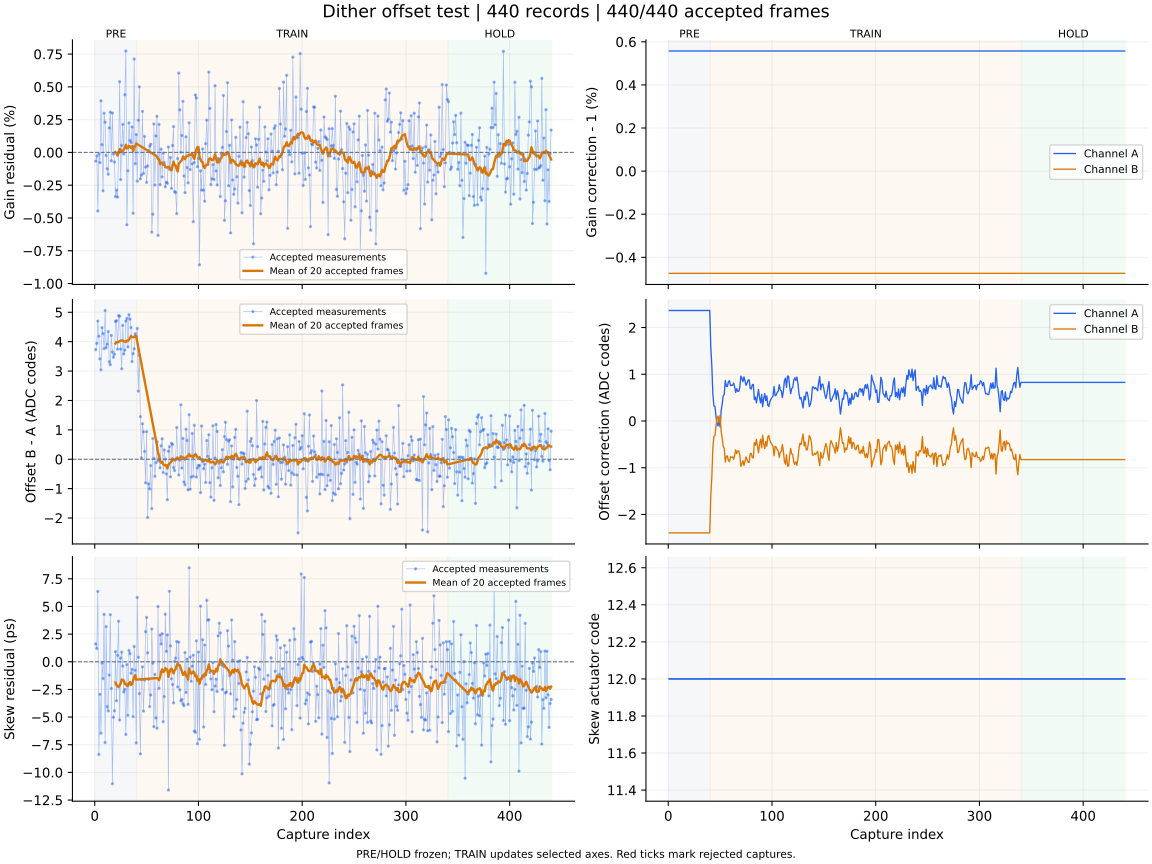

Values plotted in this chart, from the file beside it:
capture, iteration, status, gain_error_ppm, offset_error_codes, skew_error_ps, gain_corr_a, gain_corr_b, offset_a_codes, offset_b_codes, actuator_code, skew_action, skew_step_codes, batch_used, batch_frames, batch_skew_ps, clipped_samples, n0, rotation, alignment_margin, phase, attempt
1, 700, ok, -666.0, 3.729, 1.62, 1.006, 0.9953, 2.365, -2.393, 12, none, 0, 0, 0, , 0, -1, 0, 1013, pre, 0
2, 701, ok, -271.0, 3.94, 1.2, 1.006, 0.9953, 2.365, -2.393, 12, none, 0, 0, 0, , 0, -1, 0, 1029, pre, 1
3, 702, ok, -4468, 4.701, 6.36, 1.006, 0.9953, 2.365, -2.393, 12, none, 0, 0, 0, , 0, -1, 0, 929.1, pre, 2
4, 703, ok, -126.0, 4.183, -8.38, 1.006, 0.9953, 2.365, -2.393, 12, none, 0, 0, 0, , 0, -1, 0, 1011, pre, 3
5, 704, ok, -774.0, 3.416, -2.94, 1.006, 0.9953, 2.365, -2.393, 12, none, 0, 0, 0, , 0, -1, 0, 1056, pre, 4
6, 705, ok, 3940, 3.04, -6.46, 1.006, 0.9953, 2.365, -2.393, 12, none, 0, 0, 0, , 0, -1, 0, 1062, pre, 5
7, 706, ok, 592.0, 4.475, -0.12, 1.006, 0.9953, 2.365, -2.393, 12, none, 0, 0, 0, , 0, -1, 0, 917.2, pre, 6
8, 707, ok, -2928, 4.273, -1.52, 1.006, 0.9953, 2.365, -2.393, 12, none, 0, 0, 0, , 0, -1, 0, 1060, pre, 7
9, 708, ok, 2989, 3.76, 4.28, 1.006, 0.9953, 2.365, -2.393, 12, none, 0, 0, 0, , 0, -1, 0, 989, pre, 8
10, 709, ok, 2304, 5.06, -7.3, 1.006, 0.9953, 2.365, -2.393, 12, none, 0, 0, 0, , 0, -1, 0, 1052, pre, 9
11, 710, ok, -235.0, 3.798, 3.18, 1.006, 0.9953, 2.365, -2.393, 12, none, 0, 0, 0, , 0, -1, 0, 1109, pre, 10
12, 711, ok, -1247, 3.914, -4.06, 1.006, 0.9953, 2.365, -2.393, 12, none, 0, 0, 0, , 0, -1, 0, 1118, pre, 11
13, 712, ok, -1659, 4.342, -4.44, 1.006, 0.9953, 2.365, -2.393, 12, none, 0, 0, 0, , 0, -1, 0, 1054, pre, 12
14, 713, ok, 1870, 3.317, -1.2, 1.006, 0.9953, 2.365, -2.393, 12, none, 0, 0, 0, , 0, -1, 0, 986.1, pre, 13
15, 714, ok, 3070, 3.216, 4.26, 1.006, 0.9953, 2.365, -2.393, 12, none, 0, 0, 0, , 0, -1, 0, 1088, pre, 14
16, 715, ok, -631.0, 4.214, -2.41, 1.006, 0.9953, 2.365, -2.393, 12, none, 0, 0, 0, , 0, -1, 0, 1071, pre, 15
17, 716, ok, 3004, 3.649, -11.03, 1.006, 0.9953, 2.365, -2.393, 12, none, 0, 0, 0, , 0, -1, 0, 1124, pre, 16
18, 717, ok, -118.0, 3.467, -5.02, 1.006, 0.9953, 2.365, -2.393, 12, none, 0, 0, 0, , 0, -1, 0, 1143, pre, 17
19, 718, ok, -736.0, 3.57, -4.43, 1.006, 0.9953, 2.365, -2.393, 12, none, 0, 0, 0, , 0, -1, 0, 1093, pre, 18
20, 719, ok, -3368, 4.687, 0.91, 1.006, 0.9953, 2.365, -2.393, 12, measure-only, 0, 20, 20, -1.88, 0, -1, 0, 1043, pre, 19
21, 720, ok, -2874, 4.714, -3.53, 1.006, 0.9953, 2.365, -2.393, 12, none, 0, 0, 0, , 0, -1, 0, 1146, pre, 20
22, 721, ok, -3408, 3.746, 0.58, 1.006, 0.9953, 2.365, -2.393, 12, none, 0, 0, 0, , 0, -1, 0, 1141, pre, 21
23, 722, ok, -2.0, 4.887, 3.66, 1.006, 0.9953, 2.365, -2.393, 12, none, 0, 0, 0, , 0, -1, 0, 1088, pre, 22
24, 723, ok, 5392, 4.866, -5.27, 1.006, 0.9953, 2.365, -2.393, 12, none, 0, 0, 0, , 0, -1, 0, 965.8, pre, 23
25, 724, ok, -2071, 3.747, 0.33, 1.006, 0.9953, 2.365, -2.393, 12, none, 0, 0, 0, , 0, -1, 0, 1061, pre, 24
26, 725, ok, 534.0, 3.078, 0.87, 1.006, 0.9953, 2.365, -2.393, 12, none, 0, 0, 0, , 0, -1, 0, 1066, pre, 25
27, 726, ok, 2142, 4.554, -0.39, 1.006, 0.9953, 2.365, -2.393, 12, none, 0, 0, 0, , 0, -1, 0, 1107, pre, 26
28, 727, ok, -119.0, 3.581, -2.73, 1.006, 0.9953, 2.365, -2.393, 12, none, 0, 0, 0, , 0, -1, 0, 933.2, pre, 27
29, 728, ok, 4403, 3.713, -2.49, 1.006, 0.9953, 2.365, -2.393, 12, none, 0, 0, 0, , 0, -1, 0, 1054, pre, 28
30, 729, ok, 7736, 4.698, -6.57, 1.006, 0.9953, 2.365, -2.393, 12, none, 0, 0, 0, , 0, -1, 0, 1010, pre, 29
31, 730, ok, -5518, 4.793, -0.26, 1.006, 0.9953, 2.365, -2.393, 12, none, 0, 0, 0, , 0, -1, 0, 959.4, pre, 30
32, 731, ok, -1403, 3.822, -4.84, 1.006, 0.9953, 2.365, -2.393, 12, none, 0, 0, 0, , 0, -1, 0, 1072, pre, 31
33, 732, ok, 2252, 4.917, 1.02, 1.006, 0.9953, 2.365, -2.393, 12, none, 0, 0, 0, , 0, -1, 0, 1033, pre, 32
34, 733, ok, 911.0, 4.766, 0.74, 1.006, 0.9953, 2.365, -2.393, 12, none, 0, 0, 0, , 0, -1, 0, 903.8, pre, 33
35, 734, ok, 753.0, 4.479, -1.04, 1.006, 0.9953, 2.365, -2.393, 12, none, 0, 0, 0, , 0, -1, 0, 1071, pre, 34
36, 735, ok, 1946, 3.32, -0.69, 1.006, 0.9953, 2.365, -2.393, 12, none, 0, 0, 0, , 0, -1, 0, 1168, pre, 35
37, 736, ok, -4644, 3.592, -4.96, 1.006, 0.9953, 2.365, -2.393, 12, none, 0, 0, 0, , 0, -1, 0, 1078, pre, 36
38, 737, ok, 7124, 3.758, 1.38, 1.006, 0.9953, 2.365, -2.393, 12, none, 0, 0, 0, , 0, -1, 0, 1082, pre, 37
39, 738, ok, -859.0, 4.266, -0.77, 1.006, 0.9953, 2.365, -2.393, 12, none, 0, 0, 0, , 0, -1, 0, 1052, pre, 38
40, 739, ok, 1363, 4.17, -7.33, 1.006, 0.9953, 2.365, -2.393, 12, measure-only, 0, 20, 20, -1.61, 0, -1, 0, 955.2, pre, 39
41, 740, ok, -2195, 4.45, 5.81, 1.006, 0.9953, 1.59, -1.611, 12, none, 0, 0, 0, , 0, -1, 0, 988.1, train, 0
42, 741, ok, 2454, 2.315, 0.4, 1.006, 0.9953, 1.188, -1.203, 12, none, 0, 0, 0, , 0, -1, 0, 1068, train, 1
43, 742, ok, 5006, 3.533, -2.87, 1.006, 0.9953, 0.575, -0.581, 12, none, 0, 0, 0, , 0, -1, 0, 989.1, train, 2
44, 743, ok, -2014, 1.45, -8.33, 1.006, 0.9953, 0.322, -0.326, 12, none, 0, 0, 0, , 0, -1, 0, 1064, train, 3
45, 744, ok, -1732, 0.05, -1.61, 1.006, 0.9953, 0.313, -0.317, 12, none, 0, 0, 0, , 0, -1, 0, 975.9, train, 4
46, 745, ok, 3126, 1.207, -0.46, 1.006, 0.9953, 0.104, -0.105, 12, none, 0, 0, 0, , 0, -1, 0, 1116, train, 5
47, 746, ok, -1599, 0.93, -4.46, 1.006, 0.9953, -0.058, 0.059, 12, none, 0, 0, 0, , 0, -1, 0, 1040, train, 6
48, 747, ok, 1220, 0.266, -1.66, 1.006, 0.9953, -0.105, 0.106, 12, none, 0, 0, 0, , 0, -1, 0, 1161, train, 7
49, 748, ok, -1120, -0.802, 2.72, 1.006, 0.9953, 0.035, -0.035, 12, none, 0, 0, 0, , 0, -1, 0, 1010, train, 8
50, 749, ok, -2280, 0.938, 4.01, 1.006, 0.9953, -0.129, 0.129, 12, none, 0, 0, 0, , 0, -1, 0, 1108, train, 9
51, 750, ok, -1032, -1.982, 0.81, 1.006, 0.9953, 0.217, -0.219, 12, none, 0, 0, 0, , 0, -1, 0, 1092, train, 10
52, 751, ok, 147.0, -0.835, -1.59, 1.006, 0.9953, 0.362, -0.366, 12, none, 0, 0, 0, , 0, -1, 0, 1114, train, 11
53, 752, ok, 481.0, -1.009, -4.05, 1.006, 0.9953, 0.537, -0.543, 12, none, 0, 0, 0, , 0, -1, 0, 1017, train, 12
54, 753, ok, 634.0, -0.216, -3.0, 1.006, 0.9953, 0.575, -0.581, 12, none, 0, 0, 0, , 0, -1, 0, 1161, train, 13
55, 754, ok, -6080, -1.68, 2.96, 1.006, 0.9953, 0.868, -0.876, 12, none, 0, 0, 0, , 0, -1, 0, 1057, train, 14
56, 755, ok, -4713, 0.709, -0.13, 1.006, 0.9953, 0.744, -0.751, 12, none, 0, 0, 0, , 0, -1, 0, 915.5, train, 15
57, 756, ok, 2172, 0.026, -5.86, 1.006, 0.9953, 0.74, -0.747, 12, none, 0, 0, 0, , 0, -1, 0, 1102, train, 16
58, 757, ok, -2484, -0.58, -1.14, 1.006, 0.9953, 0.841, -0.848, 12, none, 0, 0, 0, , 0, -1, 0, 1153, train, 17
59, 758, ok, 1261, -0.12, -5.07, 1.006, 0.9953, 0.862, -0.87, 12, none, 0, 0, 0, , 0, -1, 0, 1084, train, 18
60, 759, ok, 2758, 0.593, -6.01, 1.006, 0.9953, 0.759, -0.765, 12, measure-only, 0, 20, 20, -1.48, 0, -1, 0, 979.8, train, 19
... 380 more rows
